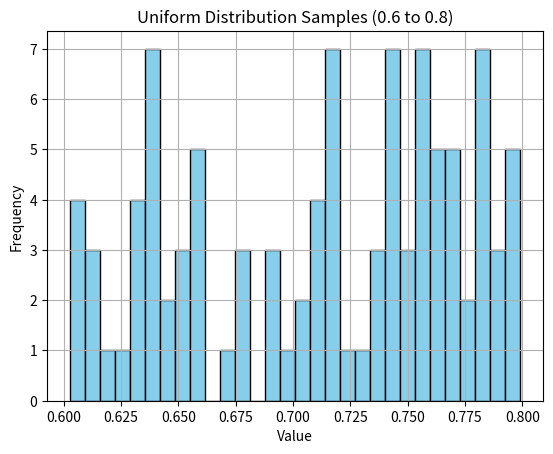

The script that saved this image:
import numpy as np
import matplotlib.pyplot as plt

samples = np.random.uniform(0.6, 0.8, size=100)

plt.hist(samples, bins=30, color='skyblue', edgecolor='black')
plt.title('Uniform Distribution Samples (0.6 to 0.8)')
plt.xlabel('Value')
plt.ylabel('Frequency')
plt.grid(True)
plt.show()




import random
from collections import Counter

n = 10
trials = 1_000_000
counts = Counter()

for _ in range(trials):
    x = random.randrange(n)
    counts[x] += 1

for i in range(n):
    print(f"{i}: {counts[i]} ({counts[i]/trials:.4%})")
